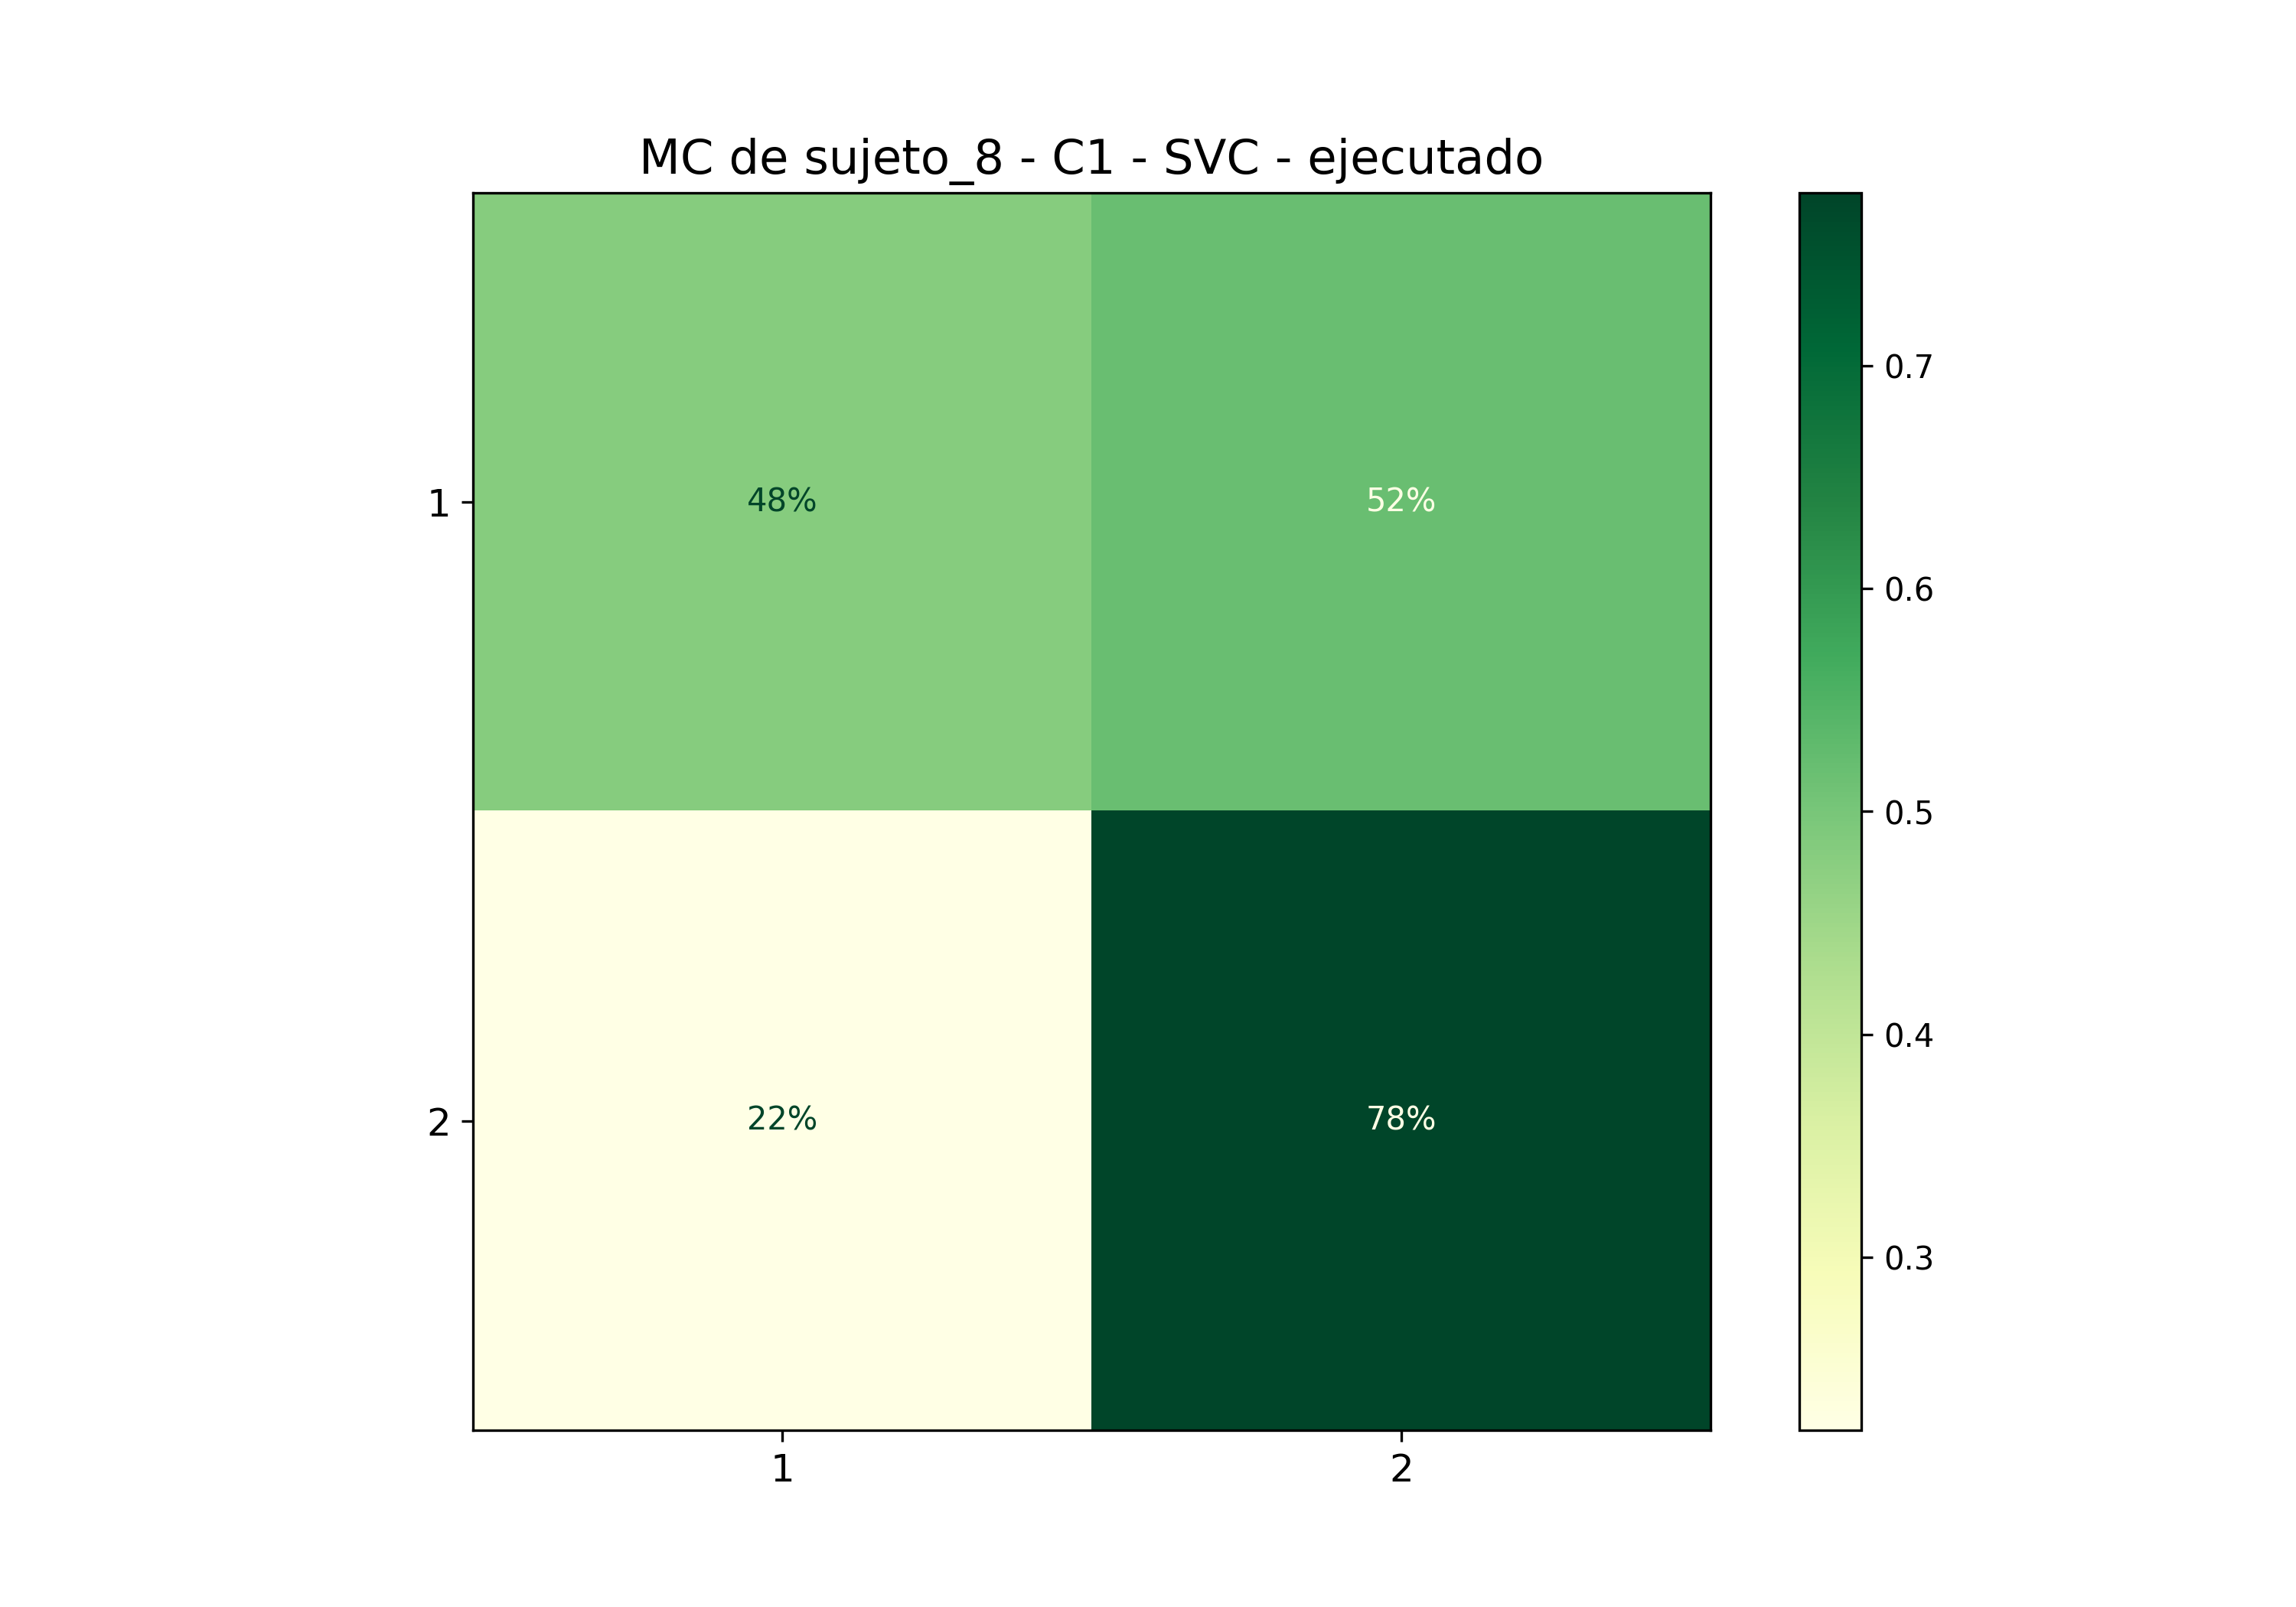

Source data for this figure (header and first rows):
; 1; 2
1; 0,48148148148148145; 0,5185185185185185
2; 0,2222222222222222; 0,7777777777777778
